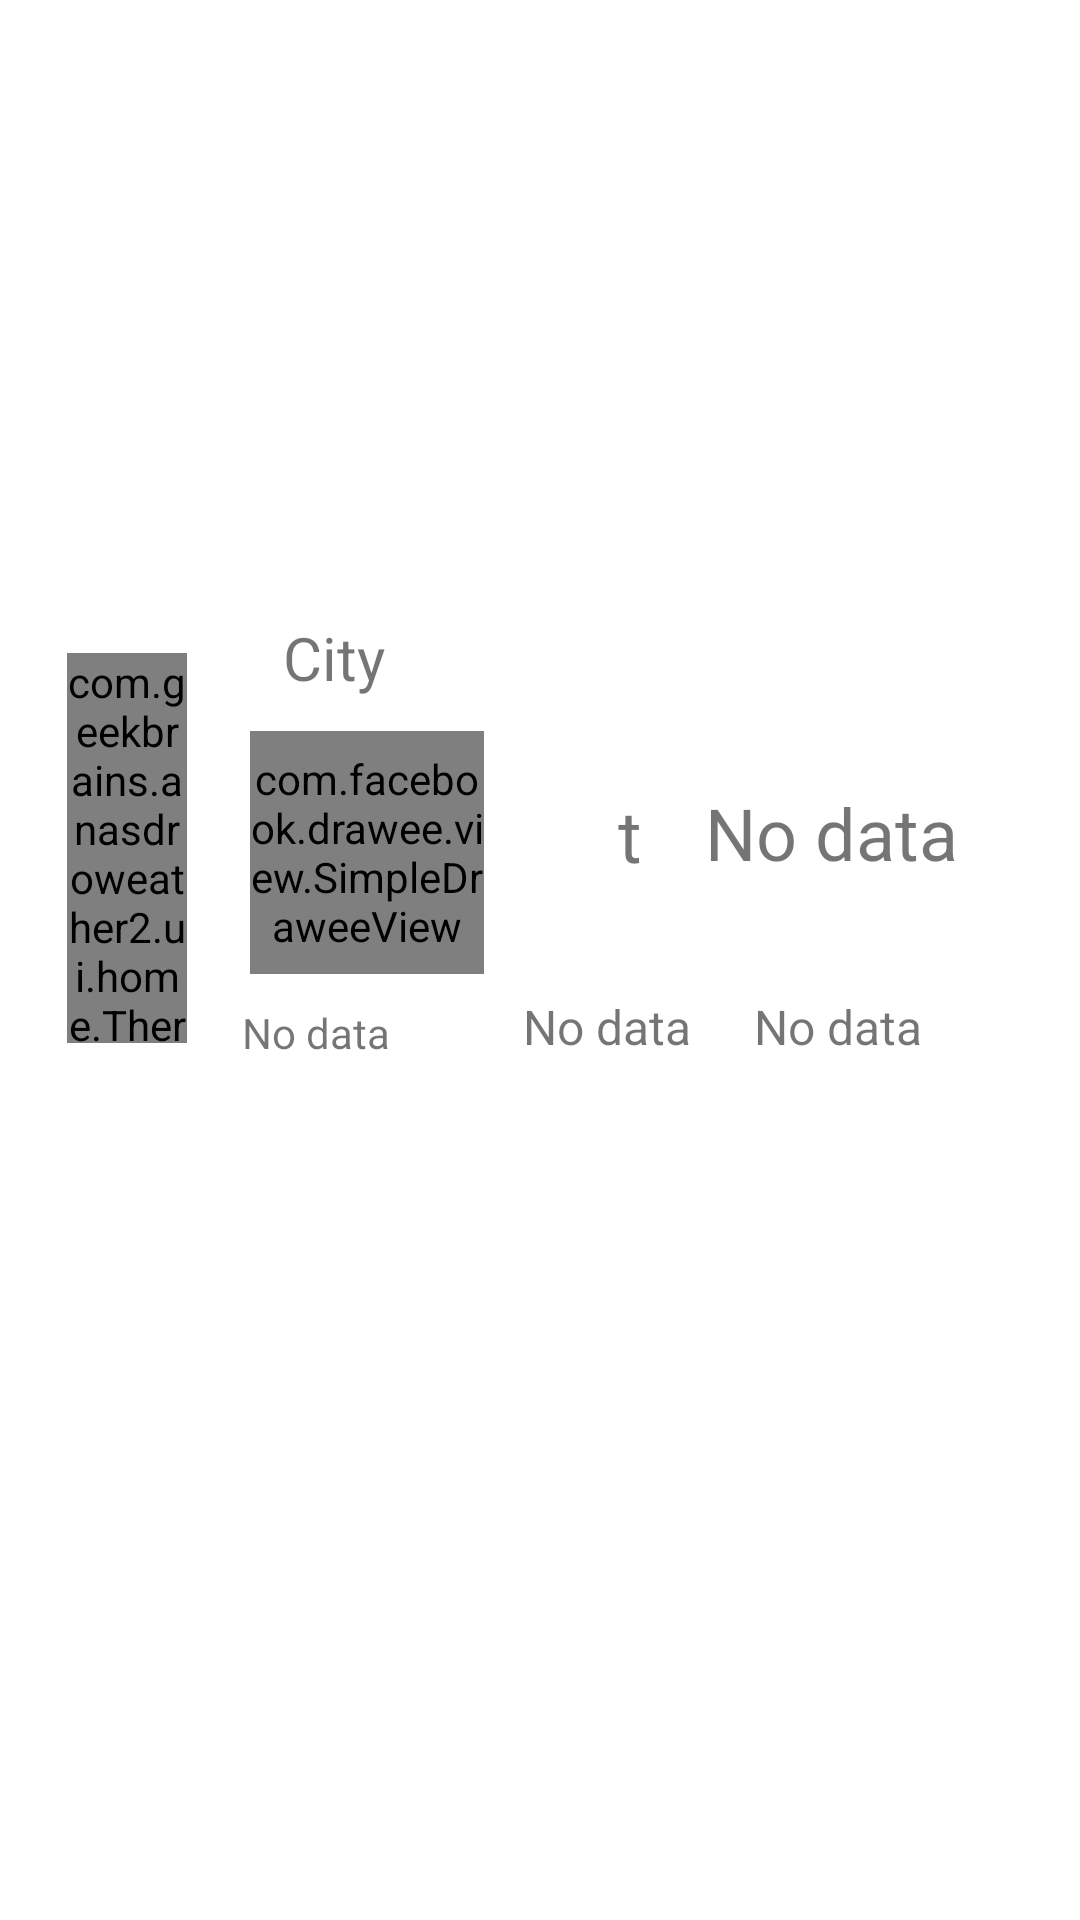

Here is an Android app screen rendered from its layout file. Give the layout XML and the strings, colors and styles it references.
<!-- AndroidManifest.xml: application theme MyLightTheme -->
<!-- res/layout/fragment_current_weather.xml -->
<?xml version="1.0" encoding="utf-8"?>
<androidx.constraintlayout.widget.ConstraintLayout xmlns:android="http://schemas.android.com/apk/res/android"
    xmlns:fresco="http://schemas.android.com/apk/res-auto"
    android:layout_width="match_parent"
    android:layout_height="match_parent"
    xmlns:app="http://schemas.android.com/apk/res-auto">


    <com.geekbrains.anasdroweather2.ui.home.ThermometerView
        android:id="@+id/thermometerView"
        android:layout_width="40dp"
        android:layout_height="130dp"
        app:layout_constraintBottom_toBottomOf="parent"
        app:layout_constraintHorizontal_bias="0.07"
        app:layout_constraintLeft_toLeftOf="parent"
        app:layout_constraintRight_toRightOf="parent"
        app:layout_constraintTop_toTopOf="parent"
        app:level="70"
        fresco:layout_constraintVertical_bias="0.427" />


    <TextView
        android:id="@+id/cityTextView"
        android:layout_width="wrap_content"
        android:layout_height="wrap_content"
        android:layout_gravity="center"
        android:text="@string/city"
        android:textSize="20sp"
        fresco:layout_constraintBottom_toTopOf="@+id/curWeathImg"
        fresco:layout_constraintEnd_toEndOf="parent"
        fresco:layout_constraintHorizontal_bias="0.289"
        fresco:layout_constraintStart_toStartOf="parent"
        fresco:layout_constraintTop_toTopOf="parent"
        fresco:layout_constraintVertical_bias="0.949" />

    <TextView
        android:id="@+id/windTextView"
        android:layout_width="wrap_content"
        android:layout_height="wrap_content"
        android:text="@string/noData"
        android:textSize="16sp"
        fresco:layout_constraintBottom_toBottomOf="parent"
        fresco:layout_constraintEnd_toStartOf="@+id/pressureTextView"
        fresco:layout_constraintHorizontal_bias="0.68"
        fresco:layout_constraintStart_toEndOf="@+id/descriptTextView"
        fresco:layout_constraintTop_toBottomOf="@+id/tTextView"
        fresco:layout_constraintVertical_bias="0.114" />

    <TextView
        android:id="@+id/pressureTextView"
        android:layout_width="wrap_content"
        android:layout_height="wrap_content"
        android:layout_marginEnd="12dp"
        android:text="@string/noData"
        android:textSize="16sp"
        fresco:layout_constraintBottom_toBottomOf="@+id/windTextView"
        fresco:layout_constraintEnd_toEndOf="@+id/temperatureTextView"
        fresco:layout_constraintTop_toTopOf="@+id/windTextView"
        fresco:layout_constraintVertical_bias="0.0" />

    <com.facebook.drawee.view.SimpleDraweeView
        android:id="@+id/curWeathImg"
        android:layout_width="78dp"
        android:layout_height="81dp"

        fresco:layout_constraintBottom_toBottomOf="parent"
        fresco:layout_constraintEnd_toStartOf="@+id/tTextView"
        fresco:layout_constraintHorizontal_bias="0.32"
        fresco:layout_constraintStart_toEndOf="@+id/thermometerView"
        fresco:layout_constraintTop_toTopOf="parent"
        fresco:layout_constraintVertical_bias="0.436"
        fresco:placeholderImage="@drawable/ic_launcher_foreground" />

    <TextView
        android:id="@+id/tTextView"
        android:layout_width="wrap_content"
        android:layout_height="wrap_content"
        android:layout_gravity="center"
        android:text="@string/tWeather"
        android:textSize="24sp"
        app:layout_constraintBottom_toBottomOf="parent"
        app:layout_constraintEnd_toEndOf="parent"
        app:layout_constraintStart_toStartOf="parent"
        app:layout_constraintTop_toTopOf="parent"
        fresco:layout_constraintHorizontal_bias="0.585"
        fresco:layout_constraintVertical_bias="0.431" />

    <TextView
        android:id="@+id/temperatureTextView"
        android:layout_width="wrap_content"
        android:layout_height="wrap_content"
        android:layout_gravity="center_vertical"
        android:text="@string/noData"
        android:textSize="24sp"
        app:layout_constraintBottom_toBottomOf="parent"
        app:layout_constraintEnd_toEndOf="parent"
        app:layout_constraintTop_toTopOf="parent"
        fresco:layout_constraintHorizontal_bias="0.341"
        fresco:layout_constraintStart_toEndOf="@+id/tTextView"
        fresco:layout_constraintVertical_bias="0.43" />

    <TextView
        android:id="@+id/descriptTextView"
        android:layout_width="wrap_content"
        android:layout_height="wrap_content"
        android:text="@string/noData"
        app:layout_constraintBottom_toBottomOf="parent"
        app:layout_constraintStart_toStartOf="parent"
        fresco:layout_constraintEnd_toEndOf="parent"
        fresco:layout_constraintHorizontal_bias="0.26"
        fresco:layout_constraintTop_toBottomOf="@+id/curWeathImg"
        fresco:layout_constraintVertical_bias="0.034" />

</androidx.constraintlayout.widget.ConstraintLayout>
<!-- resources referenced by this layout -->
<resources>
  <string name="city">City</string>
  <string name="noData">No data</string>
  <string name="tWeather">t</string>
  <style name="MyLightTheme" parent="Theme.MaterialComponents.Light.NoActionBar">
          <item name="windowActionBar">false</item>
          <item name="windowNoTitle">true</item>
          <item name="colorPrimary">@color/colorPrimary</item>
          <item name="colorPrimaryDark">@color/colorPrimaryDark</item>
          <item name="colorAccent">@color/colorAccent</item>
      </style>
  <color name="colorPrimary">#6200EE</color>
  <color name="colorPrimaryDark">#3700B3</color>
  <color name="colorAccent">#03DAC5</color>
</resources>
